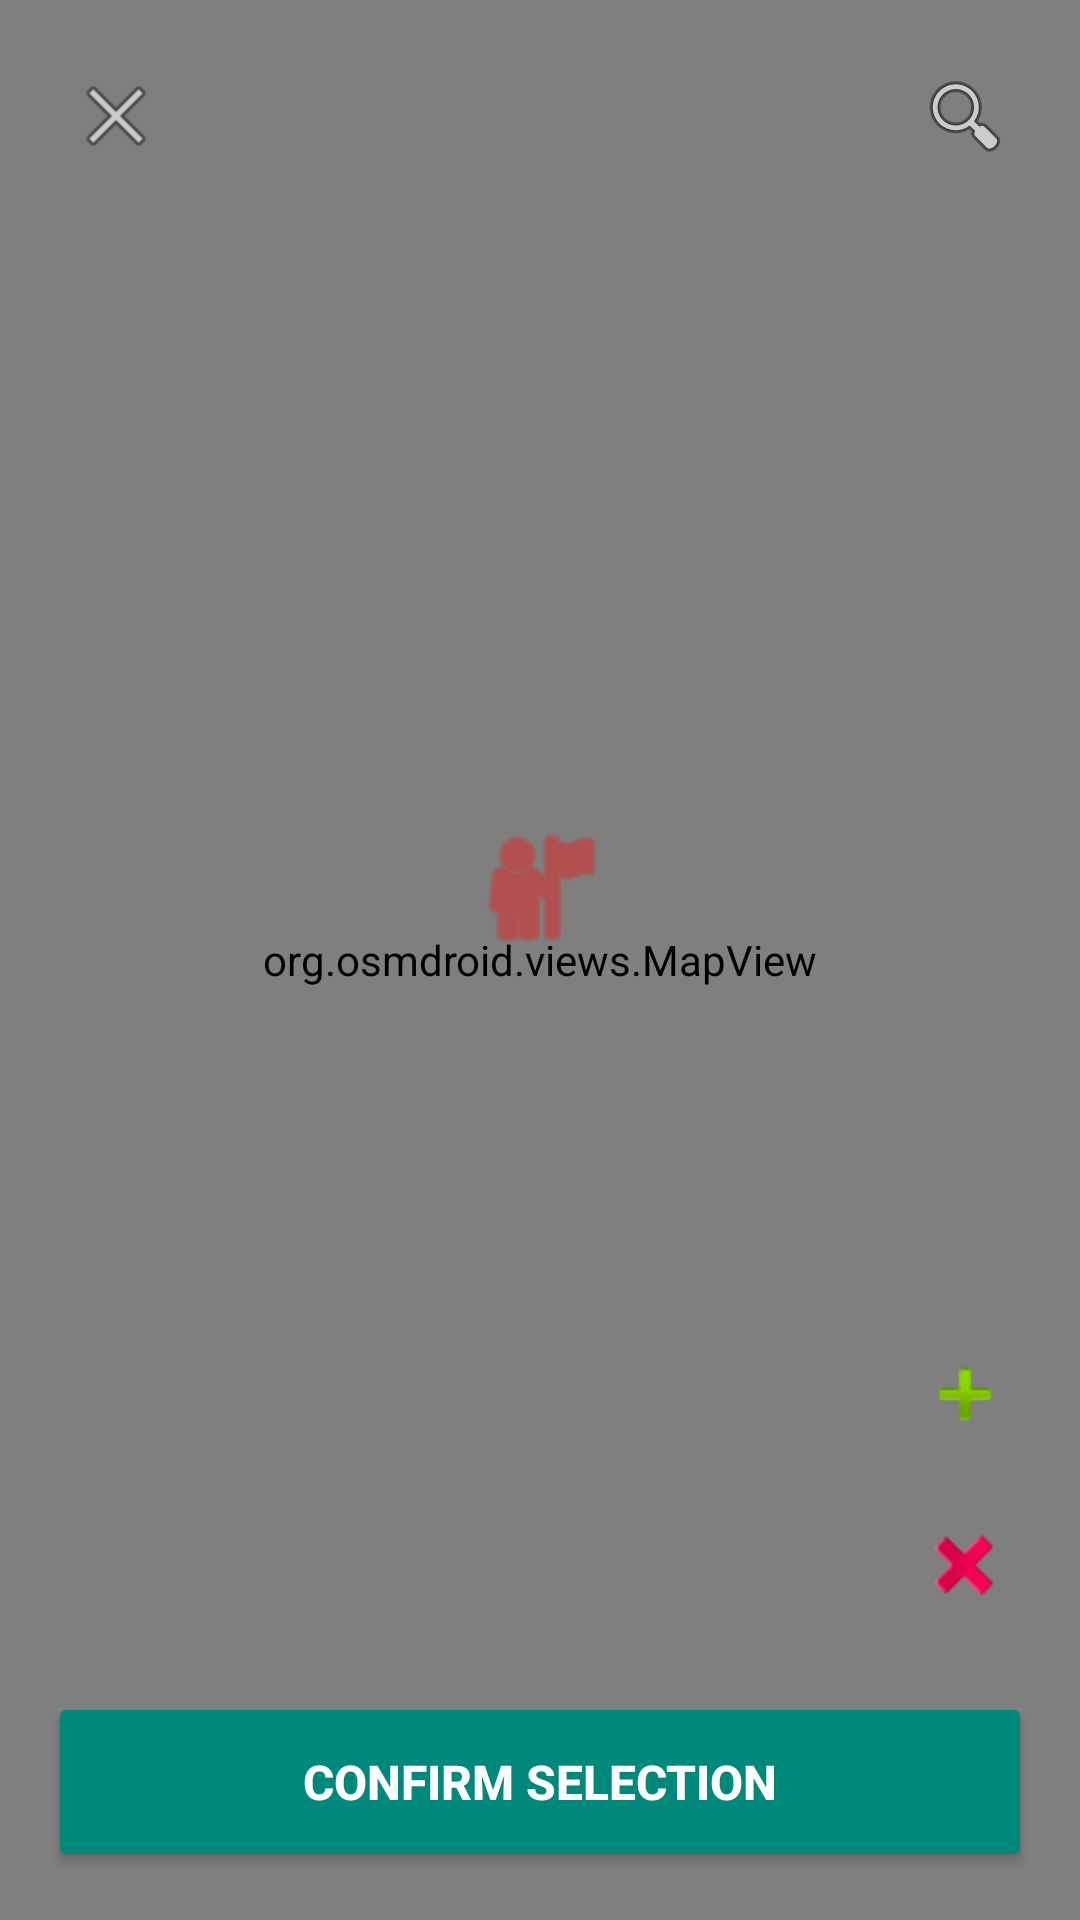

Write the Android layout XML for this screen, with the resource values it uses.
<!-- AndroidManifest.xml: application theme Theme.MyApplication -->
<!-- res/layout/dialog_map_selection.xml -->
<?xml version="1.0" encoding="utf-8"?>
<FrameLayout xmlns:android="http://schemas.android.com/apk/res/android"
    xmlns:app="http://schemas.android.com/apk/res-auto"
    android:layout_width="match_parent"
    android:layout_height="match_parent"
    android:background="@android:color/white">

    
    <org.osmdroid.views.MapView
        android:id="@+id/map_view"
        android:layout_width="match_parent"
        android:layout_height="match_parent" />

    
    
    <ImageView
        android:id="@+id/iv_center_pin"
        android:layout_width="48dp"
        android:layout_height="48dp"
        android:layout_gravity="center"
        android:src="@android:drawable/ic_menu_myplaces"
        android:contentDescription="Selection Pin"
        android:translationY="-24dp"
        app:tint="#D32F2F" />

    
    <androidx.constraintlayout.widget.ConstraintLayout
        android:layout_width="match_parent"
        android:layout_height="match_parent"
        android:padding="16dp">

        
        <LinearLayout
            android:id="@+id/top_bar_container"
            android:layout_width="match_parent"
            android:layout_height="wrap_content"
            android:orientation="horizontal"
            android:gravity="center_vertical"
            app:layout_constraintTop_toTopOf="parent">

            <ImageButton
                android:id="@+id/btn_close_map"
                android:layout_width="45dp"
                android:layout_height="45dp"
                android:background="@drawable/rounded_bg_white"
                android:src="@android:drawable/ic_menu_close_clear_cancel"
                android:elevation="4dp"
                android:contentDescription="Close" />

            <Space
                android:layout_width="0dp"
                android:layout_height="wrap_content"
                android:layout_weight="1"/>

            <ImageButton
                android:id="@+id/btn_toggle_search"
                android:layout_width="45dp"
                android:layout_height="45dp"
                android:background="@drawable/rounded_bg_white"
                android:src="@android:drawable/ic_menu_search"
                android:elevation="4dp"
                android:contentDescription="Search" />

        </LinearLayout>

        
        <androidx.cardview.widget.CardView
            android:id="@+id/cv_search_bar"
            android:layout_width="0dp"
            android:layout_height="wrap_content"
            android:layout_marginTop="12dp"
            android:visibility="gone"
            app:cardCornerRadius="8dp"
            app:cardElevation="6dp"
            app:cardBackgroundColor="@android:color/white"
            app:layout_constraintTop_toBottomOf="@+id/top_bar_container"
            app:layout_constraintStart_toStartOf="parent"
            app:layout_constraintEnd_toEndOf="parent">

            <LinearLayout
                android:layout_width="match_parent"
                android:layout_height="wrap_content"
                android:orientation="horizontal"
                android:padding="6dp"
                android:gravity="center_vertical">

                <EditText
                    android:id="@+id/et_map_search"
                    android:layout_width="0dp"
                    android:layout_height="wrap_content"
                    android:layout_weight="1"
                    android:hint="Search street, area or place..."
                    android:textSize="14sp"
                    android:textColor="@android:color/black"
                    android:textColorHint="@android:color/darker_gray"
                    android:background="@null"
                    android:padding="10dp"
                    android:inputType="textPostalAddress"
                    android:imeOptions="actionSearch"/>

                <Button
                    android:id="@+id/btn_map_search_go"
                    android:layout_width="wrap_content"
                    android:layout_height="40dp"
                    android:text="GO"
                    android:textSize="12sp"
                    android:backgroundTint="#2196F3"
                    android:textColor="@android:color/white"/>
            </LinearLayout>
        </androidx.cardview.widget.CardView>

        
        <LinearLayout
            android:id="@+id/zoom_controls"
            android:layout_width="wrap_content"
            android:layout_height="wrap_content"
            android:orientation="vertical"
            android:layout_marginBottom="20dp"
            app:layout_constraintBottom_toTopOf="@+id/btn_confirm_selection"
            app:layout_constraintEnd_toEndOf="parent">

            
            <ImageButton
                android:id="@+id/btn_my_location"
                android:layout_width="45dp"
                android:layout_height="45dp"
                android:background="@drawable/rounded_bg_white"
                android:src="@drawable/my_location_24px"
                android:elevation="4dp"
                android:layout_marginBottom="12dp"
                android:contentDescription="My Location" />

            <ImageButton
                android:id="@+id/btn_zoom_in"
                android:layout_width="45dp"
                android:layout_height="45dp"
                android:background="@drawable/rounded_bg_white"
                android:src="@android:drawable/ic_input_add"
                android:elevation="4dp"
                android:layout_marginBottom="12dp"
                android:contentDescription="Zoom In" />

            <ImageButton
                android:id="@+id/btn_zoom_out"
                android:layout_width="45dp"
                android:layout_height="45dp"
                android:background="@drawable/rounded_bg_white"
                android:src="@android:drawable/ic_delete"
                android:rotation="90" 
                android:elevation="4dp"
                android:contentDescription="Zoom Out" />

        </LinearLayout>

        
        <Button
            android:id="@+id/btn_confirm_selection"
            android:layout_width="match_parent"
            android:layout_height="60dp"
            android:text="CONFIRM SELECTION"
            android:backgroundTint="#00897B"
            android:textColor="@android:color/white"
            android:textStyle="bold"
            android:textSize="16sp"
            android:elevation="8dp"
            app:layout_constraintBottom_toBottomOf="parent" />

    </androidx.constraintlayout.widget.ConstraintLayout>

</FrameLayout>
<!-- resources referenced by this layout -->
<resources>
  <style name="Theme.MyApplication" parent="Theme.Material3.DayNight.NoActionBar">
          
          <item name="colorPrimary">@color/colorPrimary</item>
          <item name="colorSecondary">@color/colorAccent</item>
          <item name="android:statusBarColor">#060B08</item>
          <item name="android:windowLightStatusBar">false</item>
      </style>
  <color name="colorPrimary">#10B981</color>
  <color name="colorAccent">#14B8A6</color>
</resources>
